Image classification data set "transformed_dataset" (kay-16/CSC173-DeepCV-Reambonanza on GitHub). Class labels (4): dangerous, extremely dangerous, safe, slightly risky.

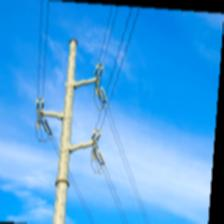
Label: safe

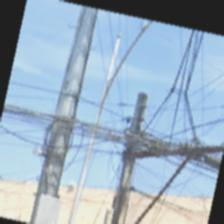
Label: dangerous

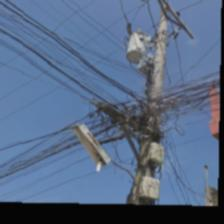
Label: slightly risky

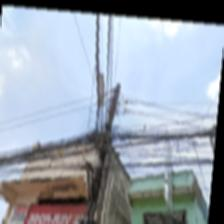
Label: extremely dangerous

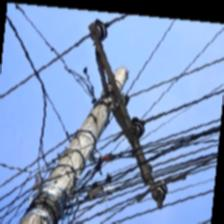
Label: slightly risky

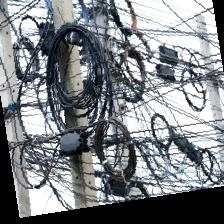
Label: extremely dangerous
